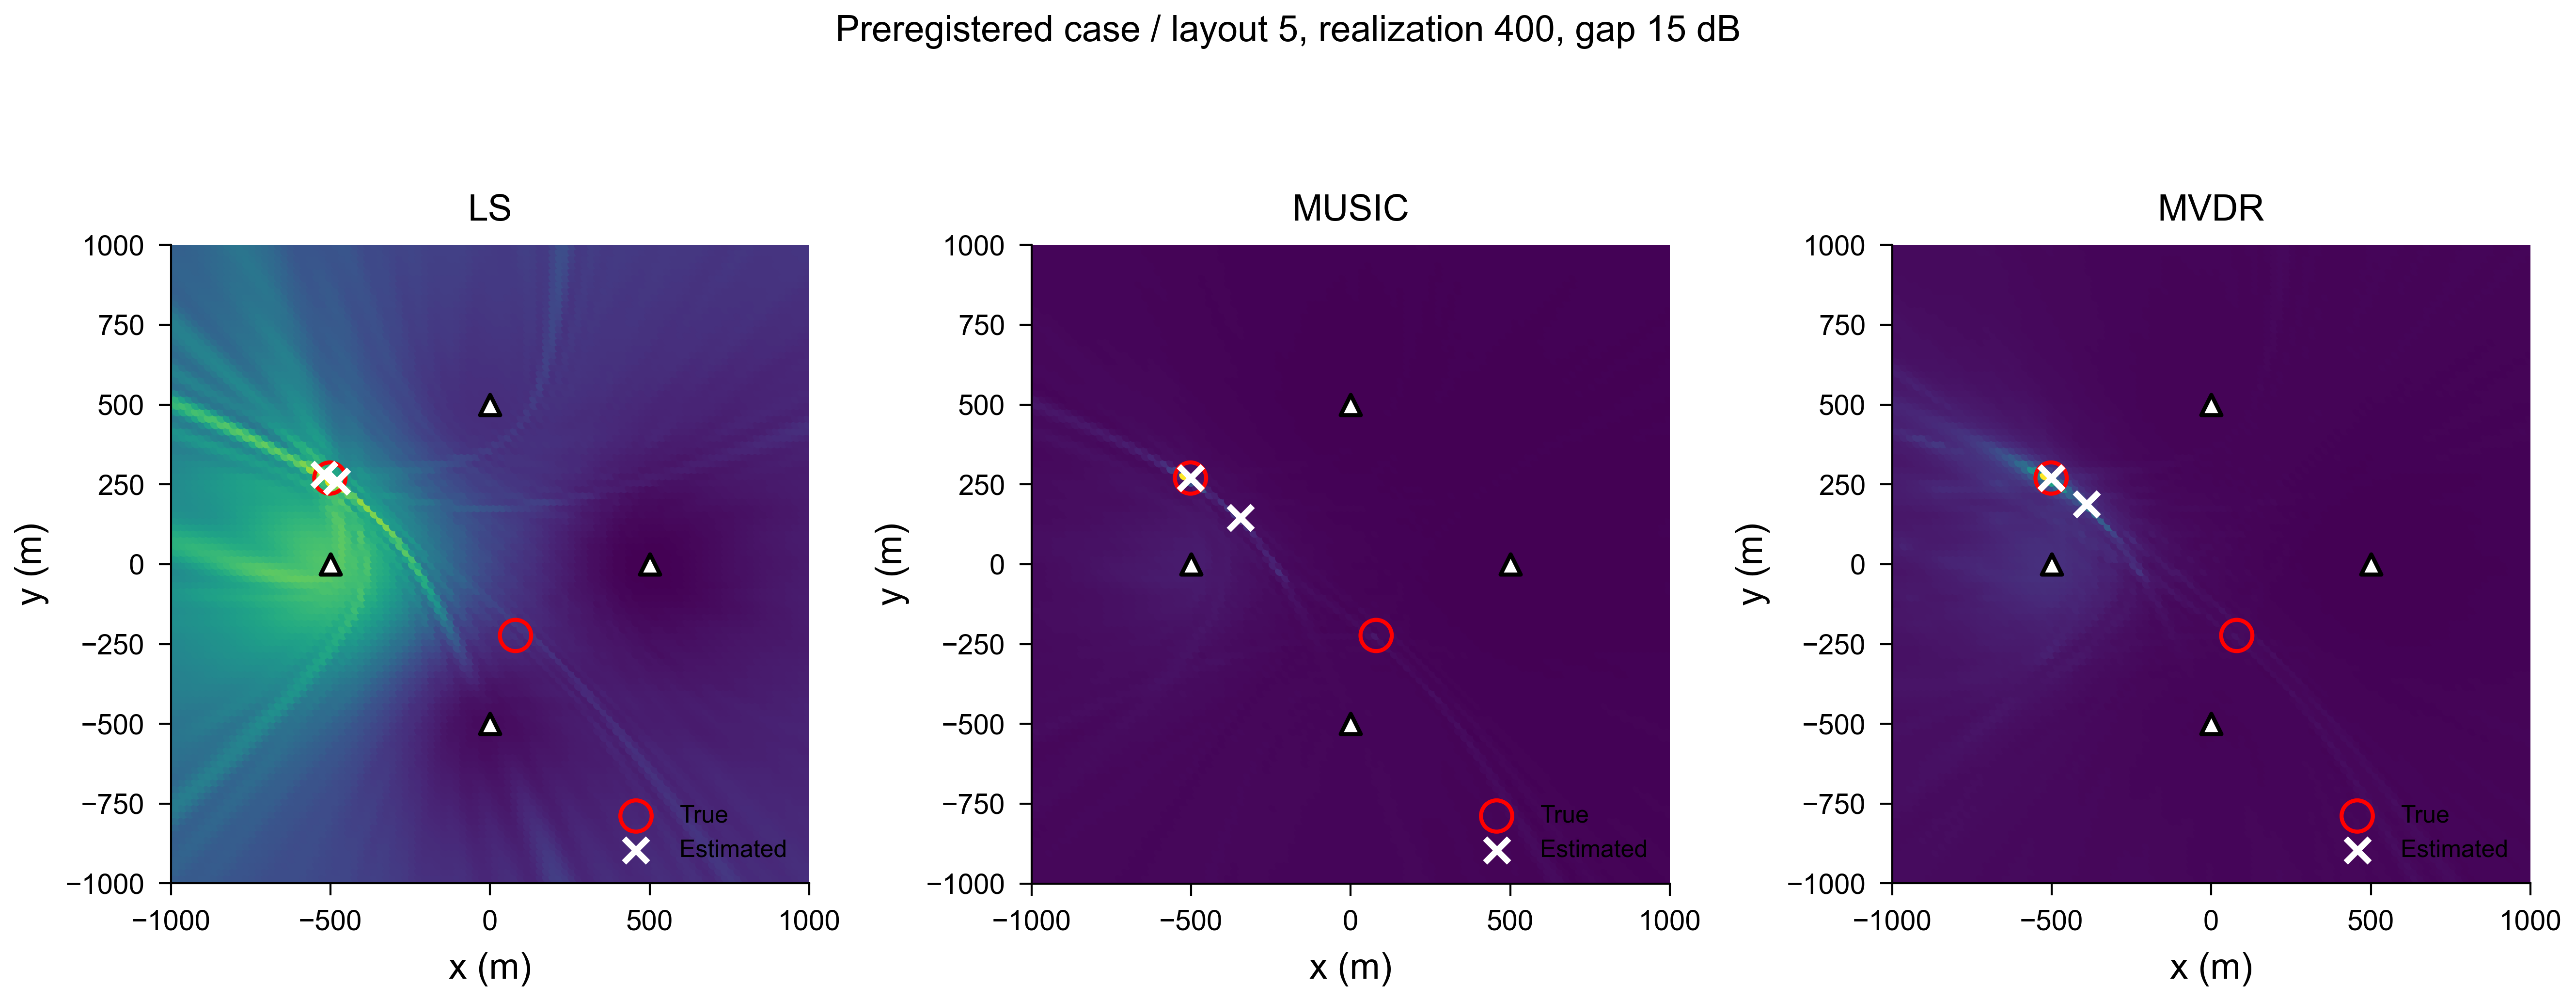

The table this chart was drawn from, first rows:
method, statistic, x_m, y_m, score, display
LS, power, -1000, -1000, 0.3131, 0.2923
LS, power, -980.0, -1000, 0.3037, 0.2817
LS, power, -960.0, -1000, 0.2991, 0.2764
LS, power, -940.0, -1000, 0.3, 0.2775
LS, power, -920.0, -1000, 0.3038, 0.2817
LS, power, -900.0, -1000, 0.3058, 0.284
LS, power, -880.0, -1000, 0.3033, 0.2812
LS, power, -860.0, -1000, 0.2971, 0.2741
LS, power, -840.0, -1000, 0.2905, 0.2667
LS, power, -820.0, -1000, 0.2861, 0.2617
LS, power, -800.0, -1000, 0.2839, 0.2593
LS, power, -780.0, -1000, 0.2818, 0.2569
LS, power, -760.0, -1000, 0.278, 0.2525
LS, power, -740.0, -1000, 0.2725, 0.2463
LS, power, -720.0, -1000, 0.2666, 0.2397
LS, power, -700.0, -1000, 0.2618, 0.2343
LS, power, -680.0, -1000, 0.2592, 0.2313
LS, power, -660.0, -1000, 0.2591, 0.2312
LS, power, -640.0, -1000, 0.2608, 0.2331
LS, power, -620.0, -1000, 0.2615, 0.2339
LS, power, -600.0, -1000, 0.2595, 0.2316
LS, power, -580.0, -1000, 0.2556, 0.2272
LS, power, -560.0, -1000, 0.2515, 0.2226
LS, power, -540.0, -1000, 0.2473, 0.2179
LS, power, -520.0, -1000, 0.2424, 0.2123
LS, power, -500.0, -1000, 0.239, 0.2085
LS, power, -480.0, -1000, 0.2399, 0.2094
LS, power, -460.0, -1000, 0.2416, 0.2114
LS, power, -440.0, -1000, 0.2369, 0.206
LS, power, -420.0, -1000, 0.2261, 0.1939
LS, power, -400.0, -1000, 0.2192, 0.1861
LS, power, -380.0, -1000, 0.2209, 0.188
LS, power, -360.0, -1000, 0.2229, 0.1903
LS, power, -340.0, -1000, 0.2182, 0.185
LS, power, -320.0, -1000, 0.2114, 0.1773
LS, power, -300.0, -1000, 0.2086, 0.1741
LS, power, -280.0, -1000, 0.2064, 0.1716
LS, power, -260.0, -1000, 0.1991, 0.1633
LS, power, -240.0, -1000, 0.1885, 0.1514
LS, power, -220.0, -1000, 0.1814, 0.1434
LS, power, -200.0, -1000, 0.1801, 0.1419
LS, power, -180.0, -1000, 0.1804, 0.1422
LS, power, -160.0, -1000, 0.178, 0.1396
LS, power, -140.0, -1000, 0.1746, 0.1356
LS, power, -120.0, -1000, 0.175, 0.1361
LS, power, -100.0, -1000, 0.1788, 0.1404
LS, power, -80.0, -1000, 0.1785, 0.1401
LS, power, -60.0, -1000, 0.171, 0.1316
LS, power, -40.0, -1000, 0.1611, 0.1204
LS, power, -20.0, -1000, 0.1543, 0.1127
LS, power, 0.0, -1000, 0.1527, 0.1109
LS, power, 20.0, -1000, 0.1567, 0.1154
LS, power, 40.0, -1000, 0.1644, 0.1241
LS, power, 60.0, -1000, 0.171, 0.1315
LS, power, 80.0, -1000, 0.1705, 0.131
LS, power, 100.0, -1000, 0.1608, 0.12
LS, power, 120.0, -1000, 0.1478, 0.1054
LS, power, 140.0, -1000, 0.1438, 0.1009
LS, power, 160.0, -1000, 0.1567, 0.1154
LS, power, 180.0, -1000, 0.1822, 0.1443
... 30,555 more rows
